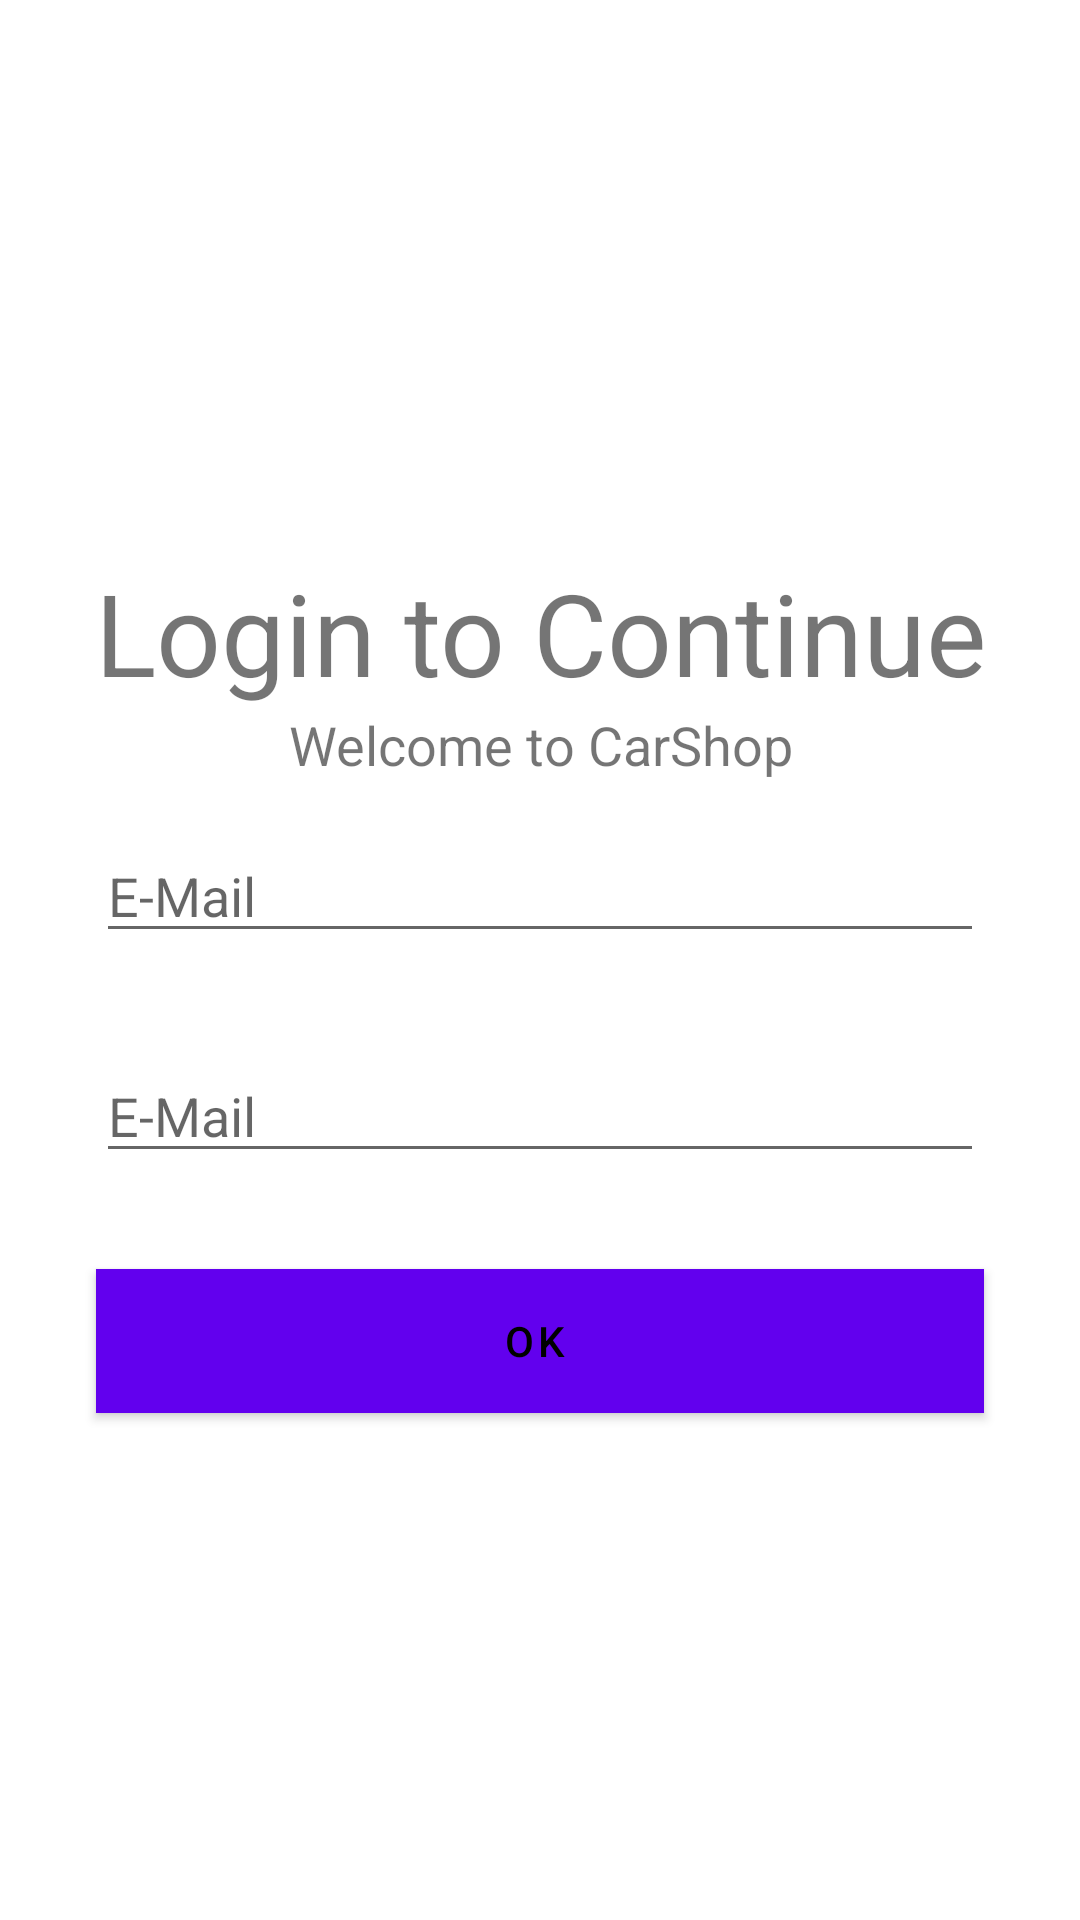

Produce the Android XML layout that renders to this screen, including the resource entries it uses.
<!-- AndroidManifest.xml: application theme Theme.AppComLogin -->
<!-- res/layout/activity_main.xml -->
<?xml version="1.0" encoding="utf-8"?>
<androidx.constraintlayout.widget.ConstraintLayout xmlns:android="http://schemas.android.com/apk/res/android"
    xmlns:app="http://schemas.android.com/apk/res-auto"
    xmlns:tools="http://schemas.android.com/tools"
    android:layout_width="match_parent"
    android:layout_height="match_parent"
    tools:context=".MainActivity">

    <LinearLayout
        android:layout_width="match_parent"
        android:layout_height="wrap_content"
        android:background="@color/white"
        android:orientation="vertical"
        android:layout_margin="16dp"
        app:layout_constraintBottom_toBottomOf="parent"
        app:layout_constraintEnd_toEndOf="parent"
        app:layout_constraintStart_toStartOf="parent"
        app:layout_constraintTop_toTopOf="parent">

        <androidx.appcompat.widget.AppCompatTextView
            android:layout_width="match_parent"
            android:layout_height="wrap_content"
            android:paddingTop="32dp"
            android:text="@string/login"
            android:textAlignment="center"
            android:textSize="38sp" />

        <TextView
            android:layout_width="match_parent"
            android:layout_height="wrap_content"
            android:text="@string/welcome_to_carshop"
            android:textAlignment="center"
            android:textSize="18sp" />

        <LinearLayout
            android:layout_width="match_parent"
            android:layout_height="wrap_content"
            android:orientation="horizontal"
            android:padding="16dp">

            <ImageView
                android:id="@+id/imageView"
                android:layout_width="wrap_content"
                android:layout_height="wrap_content"
                android:layout_gravity="center"
                app:srcCompat="@drawable/ic_baseline_alternate_email_24" />

            <com.google.android.material.textfield.TextInputEditText
                android:id="@+id/edtEmail"
                android:layout_width="0dp"
                android:layout_height="wrap_content"
                android:layout_weight="1"
                android:hint="@string/e_mail" />
        </LinearLayout>

        <LinearLayout
            android:layout_width="match_parent"
            android:layout_height="wrap_content"
            android:orientation="horizontal"
            android:padding="16dp">

            <ImageView
                android:id="@+id/imageView2"
                android:layout_width="wrap_content"
                android:layout_height="wrap_content"
                android:layout_gravity="center"
                app:srcCompat="@drawable/ic_baseline_vpn_key_24" />

            <com.google.android.material.textfield.TextInputEditText
                android:id="@+id/edtSenha"
                android:layout_width="0dp"
                android:layout_height="wrap_content"
                android:layout_weight="1"
                android:hint="@string/e_mail" />
        </LinearLayout>

        <Button
            android:id="@+id/textButton"
            style="@style/Widget.MaterialComponents.Button.Icon"
            android:layout_width="match_parent"
            android:layout_height="wrap_content"
            android:layout_margin="16dp"
            android:background="@color/black"
            android:text="@string/ok"
            android:textColor="@color/black"
            android:onClick="outraTela"/>
    </LinearLayout>
</androidx.constraintlayout.widget.ConstraintLayout>
<!-- resources referenced by this layout -->
<resources>
  <string name="e_mail">E-Mail</string>
  <string name="login">Login to Continue</string>
  <string name="ok">OK</string>
  <string name="welcome_to_carshop">Welcome to CarShop</string>
  <style name="Theme.AppComLogin" parent="Theme.MaterialComponents.DayNight.DarkActionBar">
          
          <item name="colorPrimary">@color/purple_500</item>
          <item name="colorPrimaryVariant">@color/purple_700</item>
          <item name="colorOnPrimary">@color/white</item>
          
          <item name="colorSecondary">@color/teal_200</item>
          <item name="colorSecondaryVariant">@color/teal_700</item>
          <item name="colorOnSecondary">@color/white</item>
          
          <item name="android:statusBarColor" tools:targetApi="l">?attr/colorPrimaryVariant</item>
          
          <item name="android:forceDarkAllowed" tools:targetApi="q">false</item>
      </style>
  <!-- not gathered from this repository: default colours our renderer supplied (Android Studio template values) -->
  <color name="purple_500">#FF6200EE</color>
  <color name="purple_700">#FF3700B3</color>
  <color name="teal_200">#FF03DAC5</color>
  <color name="teal_700">#FF018786</color>
  <color name="black">#FF000000</color>
  <color name="white">#FFFFFFFF</color>
</resources>
